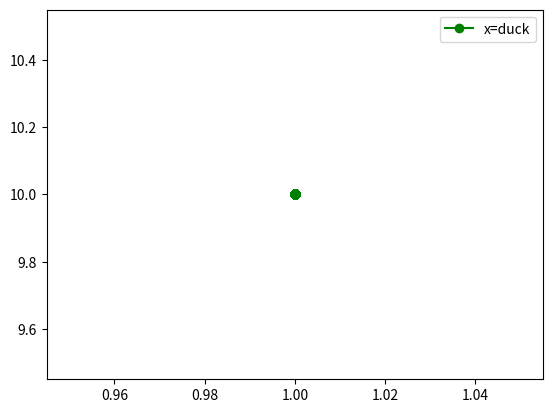

Reproduce this figure in Python.
#runge kutta for chebyshev
"""
Created on Wed Nov  6 12:58:34 2013

[redacted]
"""
from math import cos, sin, pi
import numpy as np
import scipy
import matplotlib
import matplotlib.pyplot as plt

def lotka(t,x,y,a):
    dx= a*x-x*y      #dx/dt
    dy= x*y-y       #dy/dt
    return np.array([dx,dy])


def rk4(lotka,tmin,tmax,t,x,y,a,dt):
    
    xi=[x]
    yi=[y]
    ti=[t]
    mmax=int( (tmax-tmin)/dt +1)
    for m in range(1,mmax,1):
        tn=ti[m-1]
        xn=xi[m-1]
        yn=yi[m-1]
        
        dz1=dt*lotka(t,xn,yn,a)
        dx1=dz1[0]
        dy1=dz1[1]
    
        dz2=dt*lotka(tn+dt/2.0, xn+dx1/2.0, yn+dy1/2.0,a)
        dx2=dz2[0]
        dy2=dz2[1]
    
        dz3=dt*lotka(tn+dt/2.0, xn+dx2/2.0, yn+dy2/2.0,a)
        dx3=dz3[0]
        dy3=dz3[1]
    
        dz4=dt*lotka(tn+dt, xn+dx3, yn+dy3,a)
        dx4=dz4[0]
        dy4=dz4[1]
    
        ti+=[tn+dt]
        xi+=[xn+(1.0/6)*(dx1+2.0*dx2+2.0*dx3+dx4)]
        yi+=[yn+(1.0/6)*(dy1+2.0*dy2+2.0*dy3+dy4)]
        
    return [ti,xi,yi]

if __name__ == '__main__' :
    
    a=10.
    [tmin,tmax,dt] = [0, 10, 0.001]
    [x, y, t] = [1, 10, 0]

    [tt,xx,yy] = rk4(lotka, tmin, tmax, t, x, y, a, dt)
    q=1
    if q==0:
        #plt.subplot(211)
        plt.plot(tt,xx,'g',label='duck')
        #plt.subplot(212)
        plt.plot(tt,yy,'r',label='fox')
        plt.legend()
        plt.show()
    else:
        plt.plot(xx,yy,'g-o',label='x=duck')
        plt.legend()
        plt.show()
        
        ''' for a=y and x=1, the popolation of both duck and fox remain constant'''